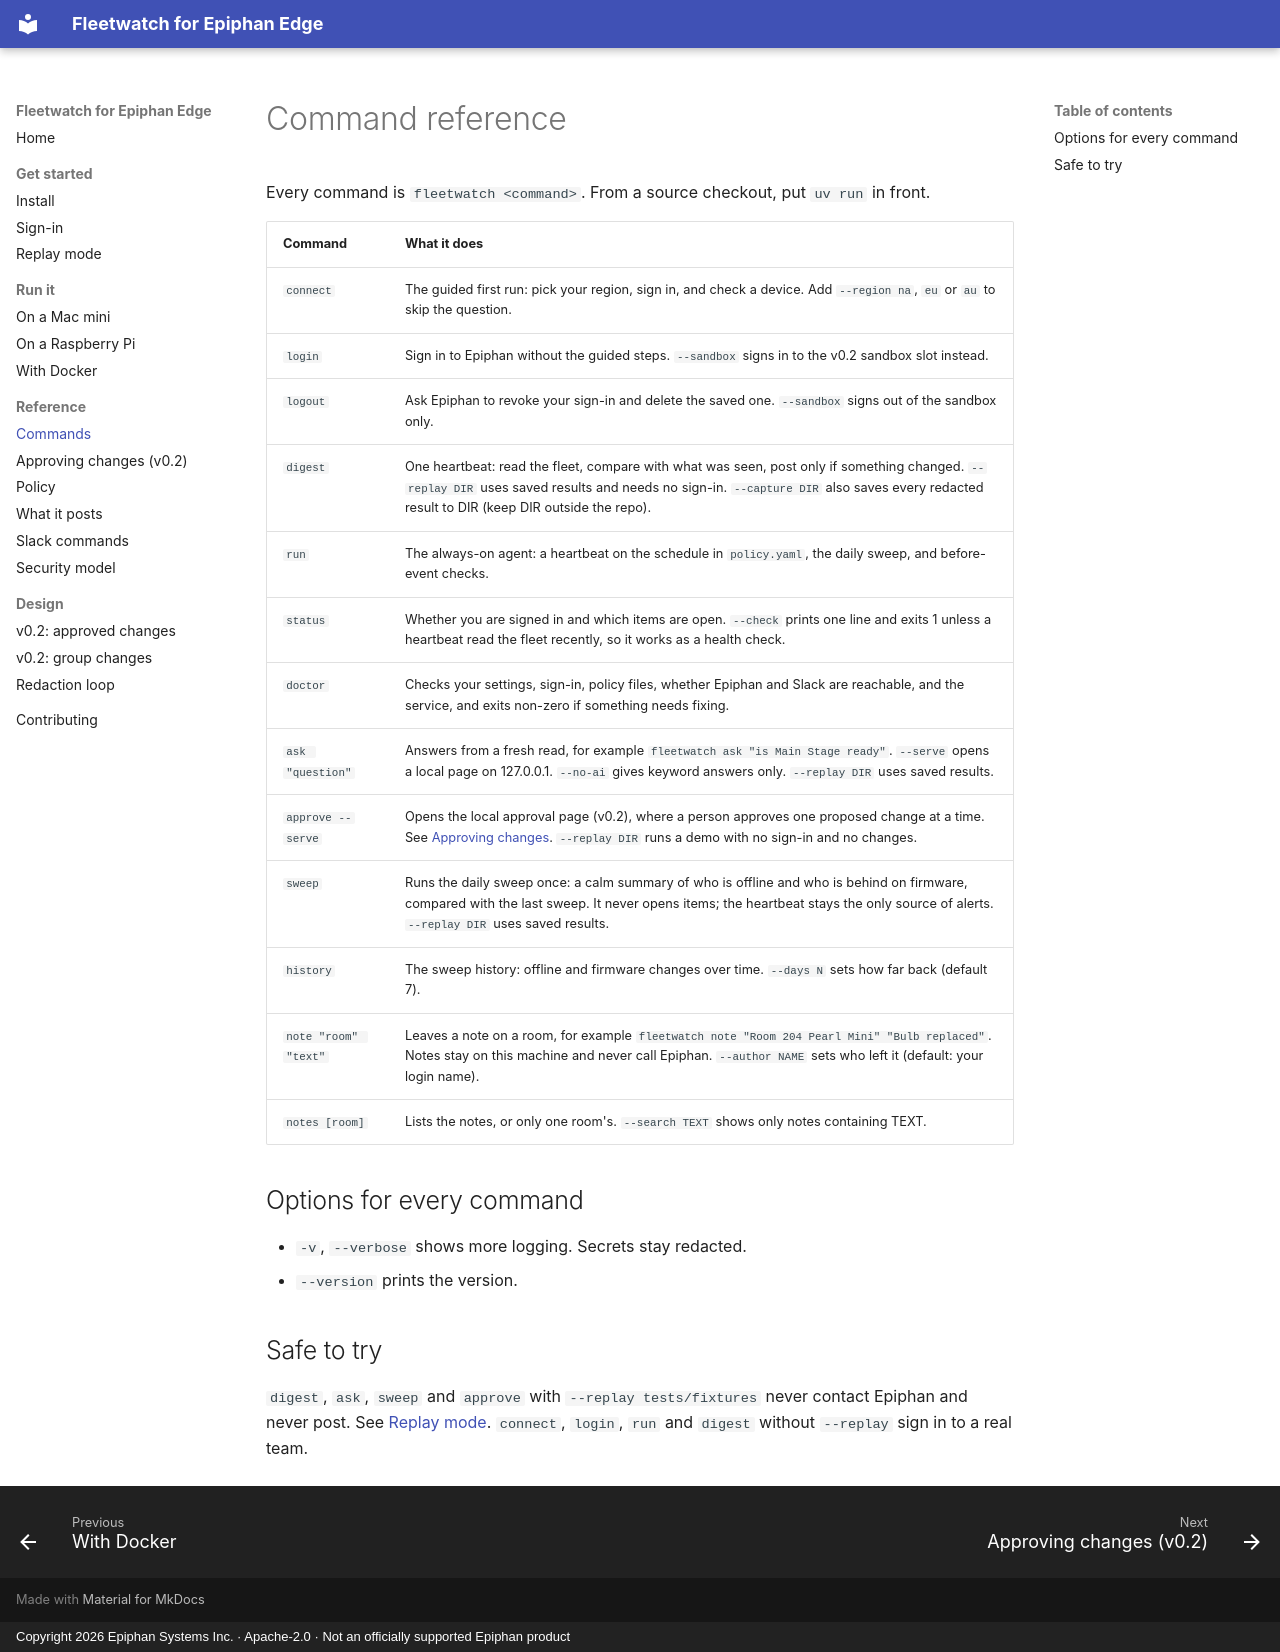

repository: ScientiaCapital/fleetwatch · page: cli/index.html · generator: mkdocs · copyright: Copyright 2026 Epiphan Systems Inc. · Apache-2.0 · Not an officially supported Epiphan product

# Command reference

Every command is `fleetwatch <command>`. From a source checkout, put `uv run` in front.

| Command | What it does |
|---|---|
| `connect` | The guided first run: pick your region, sign in, and check a device. Add `--region na`, `eu` or `au` to skip the question. |
| `login` | Sign in to Epiphan without the guided steps. `--sandbox` signs in to the v0.2 sandbox slot instead. |
| `logout` | Ask Epiphan to revoke your sign-in and delete the saved one. `--sandbox` signs out of the sandbox only. |
| `digest` | One heartbeat: read the fleet, compare with what was seen, post only if something changed. `--replay DIR` uses saved results and needs no sign-in. `--capture DIR` also saves every redacted result to DIR (keep DIR outside the repo). |
| `run` | The always-on agent: a heartbeat on the schedule in `policy.yaml`, the daily sweep, and before-event checks. |
| `status` | Whether you are signed in and which items are open. `--check` prints one line and exits 1 unless a heartbeat read the fleet recently, so it works as a health check. |
| `doctor` | Checks your settings, sign-in, policy files, whether Epiphan and Slack are reachable, and the service, and exits non-zero if something needs fixing. |
| `ask "question"` | Answers from a fresh read, for example `fleetwatch ask "is Main Stage ready"`. `--serve` opens a local page on 127.0.0.1. `--no-ai` gives keyword answers only. `--replay DIR` uses saved results. |
| `approve --serve` | Opens the local approval page (v0.2), where a person approves one proposed change at a time. See [Approving changes](approving-changes.md). `--replay DIR` runs a demo with no sign-in and no changes. |
| `sweep` | Runs the daily sweep once: a calm summary of who is offline and who is behind on firmware, compared with the last sweep. It never opens items; the heartbeat stays the only source of alerts. `--replay DIR` uses saved results. |
| `history` | The sweep history: offline and firmware changes over time. `--days N` sets how far back (default 7). |
| `note "room" "text"` | Leaves a note on a room, for example `fleetwatch note "Room 204 Pearl Mini" "Bulb replaced"`. Notes stay on this machine and never call Epiphan. `--author NAME` sets who left it (default: your login name). |
| `notes [room]` | Lists the notes, or only one room's. `--search TEXT` shows only notes containing TEXT. |

## Options for every command

- `-v`, `--verbose` shows more logging. Secrets stay redacted.
- `--version` prints the version.

## Safe to try

`digest`, `ask`, `sweep` and `approve` with `--replay tests/fixtures` never contact Epiphan and never post. See
[Replay mode](replay.md). `connect`, `login`, `run` and `digest` without `--replay` sign in to a real team.
